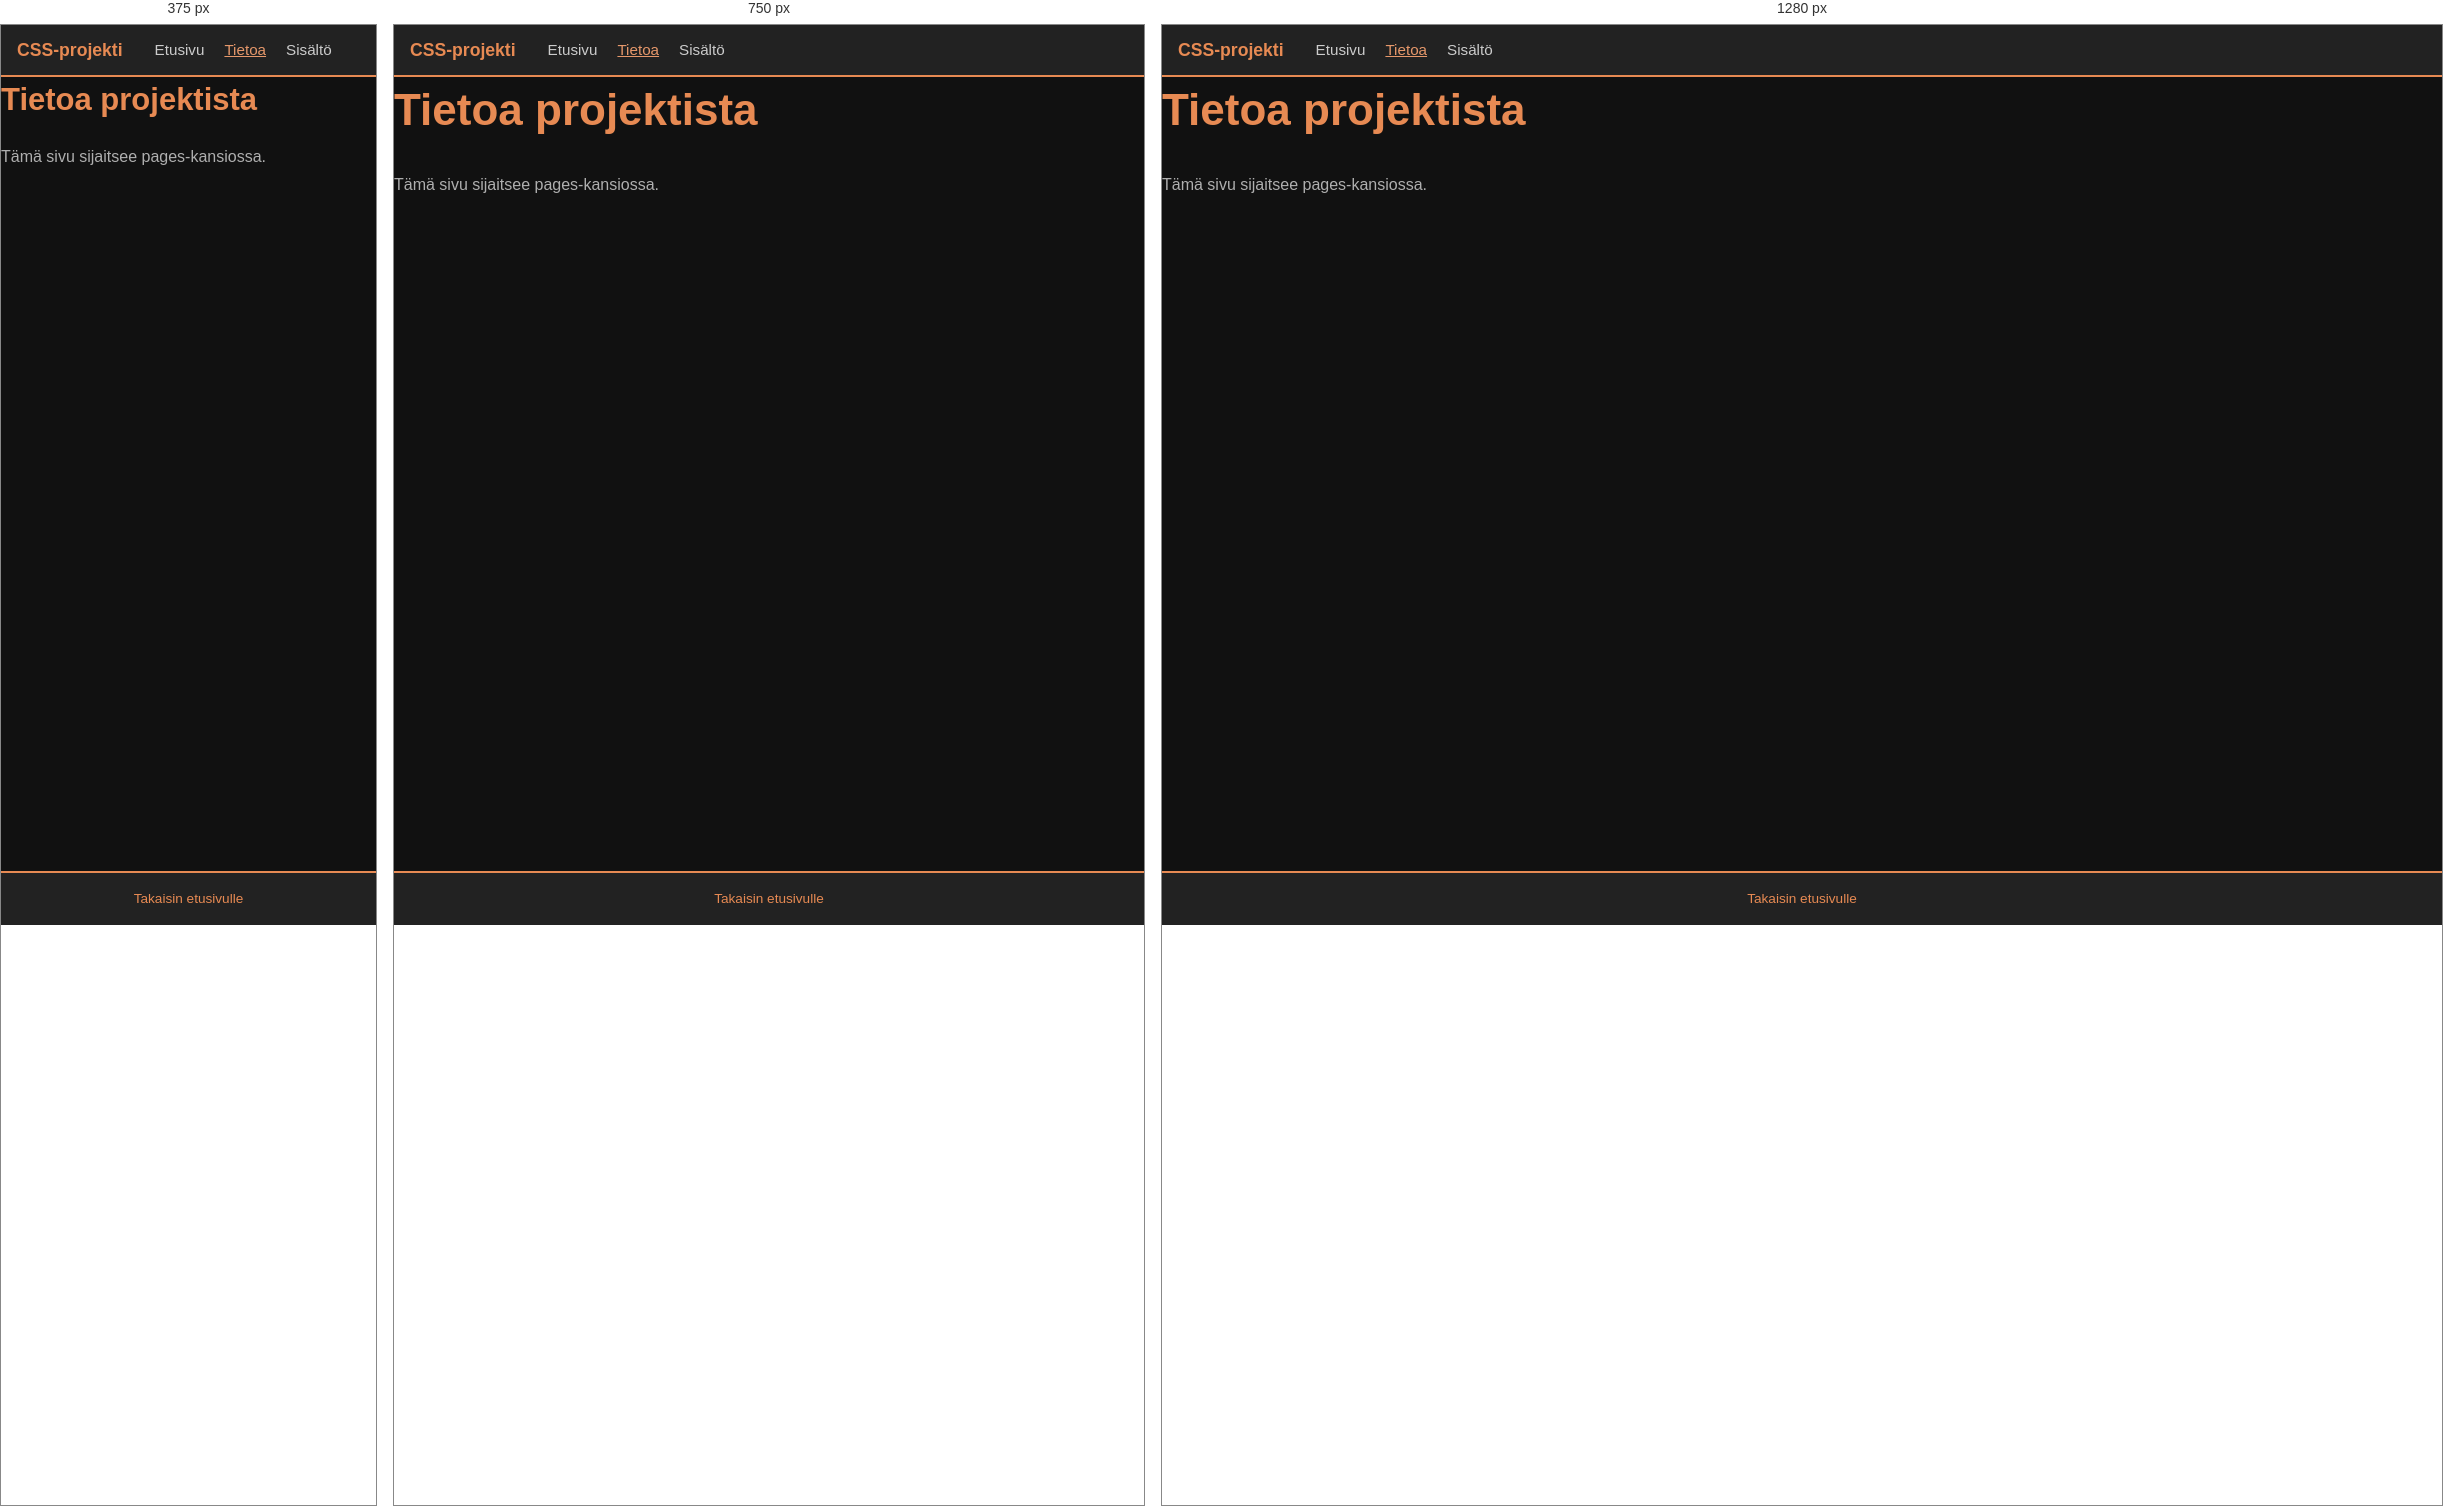
Rendered at 375 px, 750 px and 1280 px, left to right.

<!-- file: tietoa.html -->
<!DOCTYPE html>
<html lang="fi">
<head>
  <meta charset="UTF-8">
  <meta name="viewport" content="width=device-width, initial-scale=1.0">
  <title>Tietoa | Responsiivinen palvelusivu</title>
  <link rel="stylesheet" href="../css/styles.css">
</head>
<body>
  <header class="site-header" id="top">
    <a class="brand" href="../index.html">CSS-projekti</a>
    <nav aria-label="Päänavigaatio">
      <ul class="nav-list">
        <li><a href="../index.html">Etusivu</a></li>
        <li><a href="tietoa.html" aria-current="page">Tietoa</a></li>
        <li><a href="../index.html#cards">Sisältö</a></li>
        
      </ul>
    </nav>
  </header>
  <main><h1>Tietoa projektista</h1><p>Tämä sivu sijaitsee pages-kansiossa.</p></main>
  <footer class="site-footer"><a href="../index.html">Takaisin etusivulle</a></footer>
</body>
</html>


/* @media block from styles.css */
@media (min-width: 37.5em) {
    .card-list {
        grid-template-columns: repeat(2, 1fr);
    }
    
    .hero, .content-section {
        max-width: 80%;
    }
}

/* @media block from styles.css */
@media (min-width: 56.25em) {
    .card-list {
        grid-template-columns: repeat(3, 1fr);
    }
    
    .card--featured {
        transform: scale(1.02);
    }
}